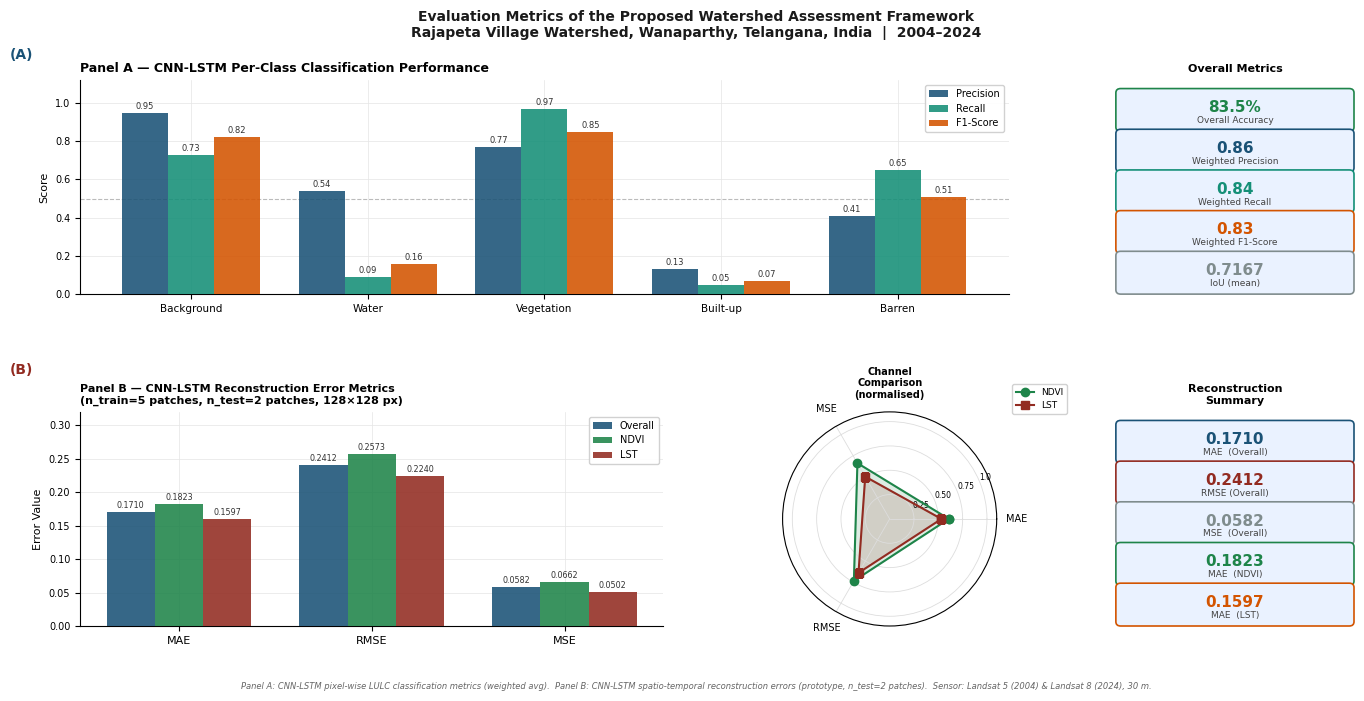

Reproduce this figure in Python.
"""
IEEE-quality evaluation metrics figure
Rajapeta Watershed CNN-LSTM + LULC Assessment
Run: python generate_metrics_figure.py
Output: outputs/figures/Figure_17_Evaluation_Metrics.png
"""

import matplotlib
matplotlib.use("Agg")
import matplotlib.pyplot as plt
import matplotlib.patches as mpatches
import matplotlib.gridspec as gridspec
import numpy as np
from pathlib import Path

OUT = Path("outputs/figures")
OUT.mkdir(parents=True, exist_ok=True)

# ── Real values from classification_report.txt & stats.json ──────────────────

# Panel A — CNN-LSTM classification (from classification_report.txt)
CLASSES   = ["Background", "Water", "Vegetation", "Built-up", "Barren"]
PRECISION = [0.95, 0.54, 0.77, 0.13, 0.41]
RECALL    = [0.73, 0.09, 0.97, 0.05, 0.65]
F1        = [0.82, 0.16, 0.85, 0.07, 0.51]
SUPPORT   = [1491130, 5797, 1310320, 3006, 24179]

OVERALL_ACC = 0.8352
WEIGHTED_P  = 0.86
WEIGHTED_R  = 0.84
WEIGHTED_F1 = 0.83
IOU         = 0.7167

# Panel B — CNN-LSTM reconstruction (from stats.json cnn_lstm)
MAE  = 0.1710
RMSE = 0.2412
MSE  = 0.0582
MAE_NDVI  = 0.1823;  RMSE_NDVI  = 0.2573
MAE_LST   = 0.1597;  RMSE_LST   = 0.2240

# ── Style ─────────────────────────────────────────────────────────────────────
BLUE   = "#1a5276"
TEAL   = "#148f77"
ORANGE = "#d35400"
GREY   = "#7f8c8d"
RED    = "#922b21"
GREEN  = "#1e8449"
LIGHT  = "#eaf2ff"

plt.rcParams.update({
    "font.family":     "DejaVu Sans",
    "font.size":       8,
    "axes.titlesize":  9,
    "axes.labelsize":  8,
    "xtick.labelsize": 7,
    "ytick.labelsize": 7,
    "axes.spines.top":    False,
    "axes.spines.right":  False,
    "axes.grid":          True,
    "grid.color":         "#e5e5e5",
    "grid.linewidth":     0.5,
    "figure.dpi":         300,
})

fig = plt.figure(figsize=(14, 7), facecolor="white")
fig.suptitle(
    "Evaluation Metrics of the Proposed Watershed Assessment Framework\n"
    "Rajapeta Village Watershed, Wanaparthy, Telangana, India  |  2004–2024",
    fontsize=10, fontweight="bold", y=0.98, color="#1a1a1a"
)

gs = gridspec.GridSpec(
    2, 4,
    figure=fig,
    left=0.06, right=0.97,
    top=0.88,  bottom=0.10,
    wspace=0.45, hspace=0.55
)

# ─────────────────────────────────────────────────────────────────────────────
# PANEL A  (left 3 columns, top row) — Per-class bar chart
# ─────────────────────────────────────────────────────────────────────────────
ax_bar = fig.add_subplot(gs[0, :3])

x   = np.arange(len(CLASSES))
w   = 0.26
b1  = ax_bar.bar(x - w, PRECISION, w, label="Precision", color=BLUE,   alpha=0.88, zorder=3)
b2  = ax_bar.bar(x,     RECALL,    w, label="Recall",    color=TEAL,   alpha=0.88, zorder=3)
b3  = ax_bar.bar(x + w, F1,        w, label="F1-Score",  color=ORANGE, alpha=0.88, zorder=3)

for bars in (b1, b2, b3):
    for bar in bars:
        h = bar.get_height()
        ax_bar.text(bar.get_x() + bar.get_width()/2, h + 0.01,
                    f"{h:.2f}", ha="center", va="bottom",
                    fontsize=6, color="#333")

ax_bar.set_xticks(x)
ax_bar.set_xticklabels(CLASSES, fontsize=7.5)
ax_bar.set_ylim(0, 1.12)
ax_bar.set_ylabel("Score")
ax_bar.set_title("Panel A — CNN-LSTM Per-Class Classification Performance",
                 fontweight="bold", loc="left", pad=6)
ax_bar.legend(loc="upper right", fontsize=7, framealpha=0.9)
ax_bar.axhline(0.5, color="#bbb", lw=0.8, ls="--", zorder=2)

# ─────────────────────────────────────────────────────────────────────────────
# PANEL A  (right column, top row) — Overall metric cards
# ─────────────────────────────────────────────────────────────────────────────
ax_cards = fig.add_subplot(gs[0, 3])
ax_cards.axis("off")
ax_cards.set_title("Overall Metrics", fontweight="bold", fontsize=8, pad=6)

cards = [
    ("Overall Accuracy", f"{OVERALL_ACC*100:.1f}%", GREEN),
    ("Weighted Precision", f"{WEIGHTED_P:.2f}",     BLUE),
    ("Weighted Recall",    f"{WEIGHTED_R:.2f}",     TEAL),
    ("Weighted F1-Score",  f"{WEIGHTED_F1:.2f}",    ORANGE),
    ("IoU (mean)",         f"{IOU:.4f}",            GREY),
]

for i, (label, val, col) in enumerate(cards):
    y0 = 0.85 - i * 0.19
    ax_cards.add_patch(mpatches.FancyBboxPatch(
        (0.02, y0 - 0.07), 0.96, 0.16,
        boxstyle="round,pad=0.02",
        facecolor=LIGHT, edgecolor=col, linewidth=1.2,
        transform=ax_cards.transAxes, clip_on=False
    ))
    ax_cards.text(0.50, y0 + 0.02, val,
                  ha="center", va="center",
                  fontsize=11, fontweight="bold", color=col,
                  transform=ax_cards.transAxes)
    ax_cards.text(0.50, y0 - 0.04, label,
                  ha="center", va="center",
                  fontsize=6.5, color="#444",
                  transform=ax_cards.transAxes)

# ─────────────────────────────────────────────────────────────────────────────
# PANEL B  (bottom row, col 0-1) — Reconstruction metric grouped bars
# ─────────────────────────────────────────────────────────────────────────────
ax_rec = fig.add_subplot(gs[1, :2])

groups  = ["MAE", "RMSE", "MSE"]
overall = [MAE,  RMSE,  MSE]
ndvi_v  = [MAE_NDVI,  RMSE_NDVI,  0.0662]
lst_v   = [MAE_LST,   RMSE_LST,   0.0502]

xr = np.arange(len(groups))
wr = 0.25
ax_rec.bar(xr - wr, overall, wr, label="Overall", color=BLUE,   alpha=0.88, zorder=3)
ax_rec.bar(xr,      ndvi_v,  wr, label="NDVI",    color=GREEN,  alpha=0.88, zorder=3)
ax_rec.bar(xr + wr, lst_v,   wr, label="LST",     color=RED,    alpha=0.88, zorder=3)

for bars in (
    ax_rec.containers[0],
    ax_rec.containers[1],
    ax_rec.containers[2],
):
    for bar in bars:
        h = bar.get_height()
        ax_rec.text(bar.get_x() + bar.get_width()/2, h + 0.003,
                    f"{h:.4f}", ha="center", va="bottom",
                    fontsize=5.8, color="#333")

ax_rec.set_xticks(xr)
ax_rec.set_xticklabels(groups, fontsize=8)
ax_rec.set_ylabel("Error Value")
ax_rec.set_ylim(0, 0.32)
ax_rec.set_title("Panel B — CNN-LSTM Reconstruction Error Metrics\n"
                 "(n_train=5 patches, n_test=2 patches, 128×128 px)",
                 fontweight="bold", loc="left", pad=6, fontsize=8)
ax_rec.legend(loc="upper right", fontsize=7, framealpha=0.9)

# ─────────────────────────────────────────────────────────────────────────────
# PANEL B  (bottom row, col 2) — Radar / spider for NDVI vs LST channels
# ─────────────────────────────────────────────────────────────────────────────
ax_rad = fig.add_subplot(gs[1, 2], polar=True)

metrics_r = ["MAE", "MSE", "RMSE"]
ndvi_norm = [MAE_NDVI/0.30, 0.0662/0.10, RMSE_NDVI/0.35]
lst_norm  = [MAE_LST/0.30,  0.0502/0.10, RMSE_LST/0.35]

angles = np.linspace(0, 2*np.pi, len(metrics_r), endpoint=False).tolist()
angles += angles[:1]
ndvi_norm += ndvi_norm[:1]
lst_norm  += lst_norm[:1]

ax_rad.plot(angles, ndvi_norm, "o-", color=GREEN, lw=1.5, label="NDVI")
ax_rad.fill(angles, ndvi_norm, color=GREEN, alpha=0.15)
ax_rad.plot(angles, lst_norm,  "s-", color=RED,   lw=1.5, label="LST")
ax_rad.fill(angles, lst_norm,  color=RED,   alpha=0.15)

ax_rad.set_xticks(angles[:-1])
ax_rad.set_xticklabels(metrics_r, fontsize=7)
ax_rad.set_yticks([0.25, 0.50, 0.75, 1.0])
ax_rad.set_yticklabels(["0.25", "0.50", "0.75", "1.0"], fontsize=5.5)
ax_rad.set_ylim(0, 1.1)
ax_rad.set_title("Channel\nComparison\n(normalised)",
                 fontsize=7, fontweight="bold", pad=10)
ax_rad.legend(loc="upper right", bbox_to_anchor=(1.35, 1.15),
              fontsize=6.5, framealpha=0.9)
ax_rad.grid(color="#ddd", linewidth=0.6)

# ─────────────────────────────────────────────────────────────────────────────
# PANEL B  (bottom row, col 3) — Reconstruction metric cards
# ─────────────────────────────────────────────────────────────────────────────
ax_rc2 = fig.add_subplot(gs[1, 3])
ax_rc2.axis("off")
ax_rc2.set_title("Reconstruction\nSummary", fontweight="bold", fontsize=8, pad=6)

rec_cards = [
    ("MAE  (Overall)",  f"{MAE:.4f}",  BLUE),
    ("RMSE (Overall)",  f"{RMSE:.4f}", RED),
    ("MSE  (Overall)",  f"{MSE:.4f}",  GREY),
    ("MAE  (NDVI)",     f"{MAE_NDVI:.4f}", GREEN),
    ("MAE  (LST)",      f"{MAE_LST:.4f}",  ORANGE),
]

for i, (label, val, col) in enumerate(rec_cards):
    y0 = 0.85 - i * 0.19
    ax_rc2.add_patch(mpatches.FancyBboxPatch(
        (0.02, y0 - 0.07), 0.96, 0.16,
        boxstyle="round,pad=0.02",
        facecolor=LIGHT, edgecolor=col, linewidth=1.2,
        transform=ax_rc2.transAxes, clip_on=False
    ))
    ax_rc2.text(0.50, y0 + 0.02, val,
                ha="center", va="center",
                fontsize=11, fontweight="bold", color=col,
                transform=ax_rc2.transAxes)
    ax_rc2.text(0.50, y0 - 0.04, label,
                ha="center", va="center",
                fontsize=6.5, color="#444",
                transform=ax_rc2.transAxes)

# ─────────────────────────────────────────────────────────────────────────────
# Panel labels A / B
# ─────────────────────────────────────────────────────────────────────────────
fig.text(0.01, 0.91, "(A)", fontsize=10, fontweight="bold", color=BLUE)
fig.text(0.01, 0.46, "(B)", fontsize=10, fontweight="bold", color=RED)

# ─────────────────────────────────────────────────────────────────────────────
# Footer note
# ─────────────────────────────────────────────────────────────────────────────
fig.text(
    0.5, 0.01,
    "Panel A: CNN-LSTM pixel-wise LULC classification metrics (weighted avg).  "
    "Panel B: CNN-LSTM spatio-temporal reconstruction errors (prototype, n_test=2 patches).  "
    "Sensor: Landsat 5 (2004) & Landsat 8 (2024), 30 m.",
    ha="center", fontsize=6, color="#666", style="italic"
)

# ─────────────────────────────────────────────────────────────────────────────
# Save
# ─────────────────────────────────────────────────────────────────────────────
out_path = OUT / "Figure_17_Evaluation_Metrics.png"
fig.savefig(out_path, dpi=300, bbox_inches="tight", facecolor="white")
print(f"Saved: {out_path}")
plt.close(fig)
